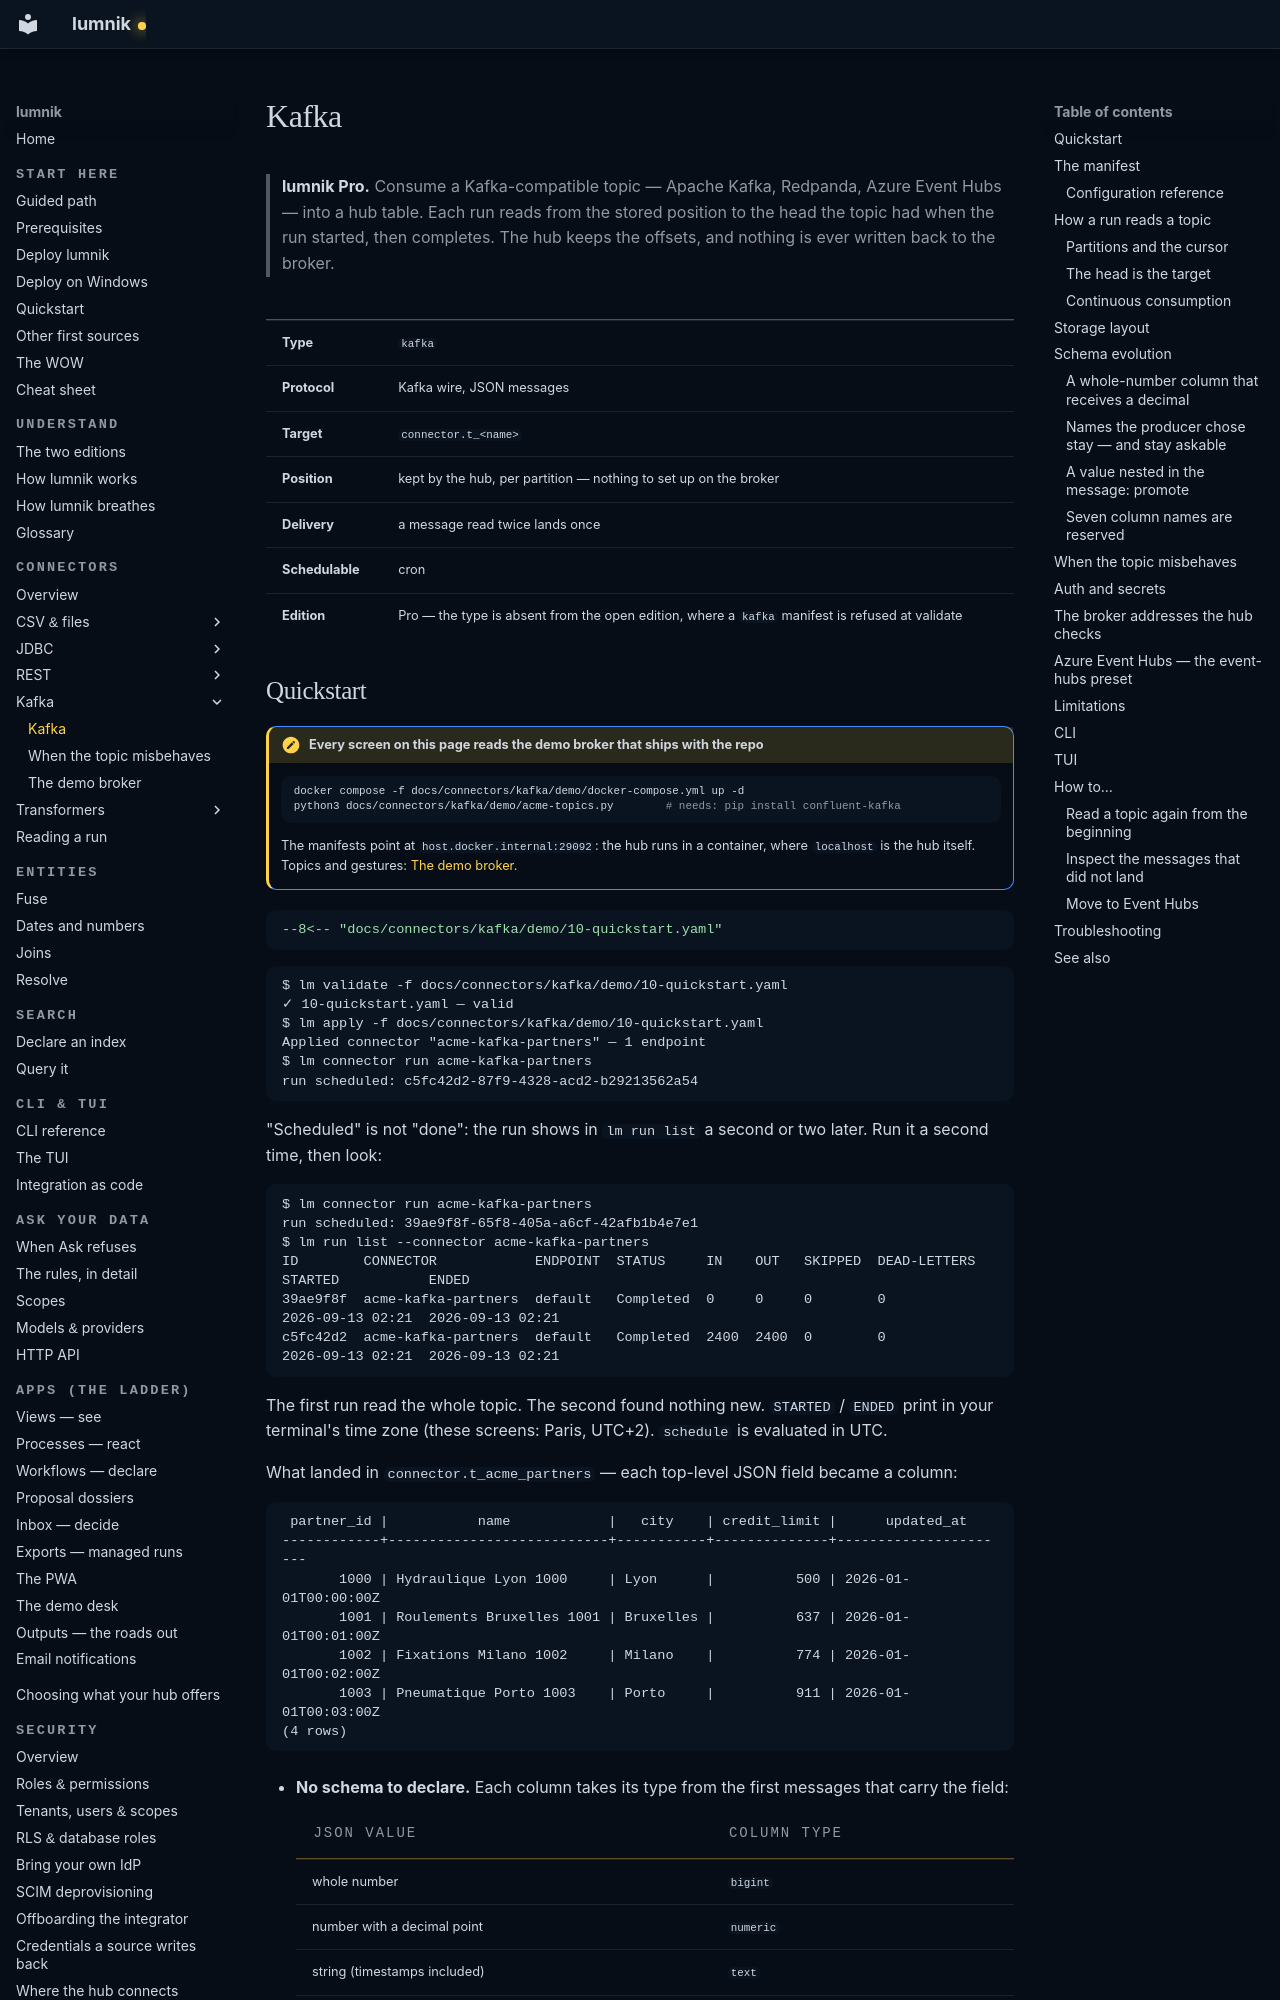

repository: icreated/lumnik-open · page: connectors/kafka/index.html · generator: mkdocs

# Kafka

> **lumnik Pro.** Consume a Kafka-compatible topic — Apache Kafka, Redpanda, Azure Event Hubs —
> into a hub table. Each run reads from the stored position to the head the topic had when the
> run started, then completes. The hub keeps the offsets, and nothing is ever written back to
> the broker.

| | |
|---|---|
| **Type** | `kafka` |
| **Protocol** | Kafka wire, JSON messages |
| **Target** | `connector.t_<name>` |
| **Position** | kept by the hub, per partition — nothing to set up on the broker |
| **Delivery** | a message read twice lands once |
| **Schedulable** | cron |
| **Edition** | Pro — the type is absent from the open edition, where a `kafka` manifest is refused at validate |

## Quickstart

!!! note "Every screen on this page reads the demo broker that ships with the repo"

    ```bash
    docker compose -f docs/connectors/kafka/demo/docker-compose.yml up -d
    python3 docs/connectors/kafka/demo/acme-topics.py        # needs: pip install confluent-kafka
    ```

    The manifests point at `host.docker.internal:29092`: the hub runs in a container, where
    `localhost` is the hub itself. Topics and gestures: [The demo broker](kafka/demo-broker.md).

```yaml
--8<-- "docs/connectors/kafka/demo/10-quickstart.yaml"
```

```
$ lm validate -f docs/connectors/kafka/demo/10-quickstart.yaml
✓ 10-quickstart.yaml — valid
$ lm apply -f docs/connectors/kafka/demo/10-quickstart.yaml
Applied connector "acme-kafka-partners" — 1 endpoint
$ lm connector run acme-kafka-partners
run scheduled: c5fc42d2-87f9-4328-acd2-b29213562a54
```

"Scheduled" is not "done": the run shows in `lm run list` a second or two later. Run it a
second time, then look:

```
$ lm connector run acme-kafka-partners
run scheduled: 39ae9f8f-65f8-405a-a6cf-42afb1b4e7e1
$ lm run list --connector acme-kafka-partners
ID        CONNECTOR            ENDPOINT  STATUS     IN    OUT   SKIPPED  DEAD-LETTERS  STARTED           ENDED
39ae9f8f  acme-kafka-partners  default   Completed  0     0     0        0             2026-09-13 02:21  2026-09-13 02:21
c5fc42d2  acme-kafka-partners  default   Completed  2400  2400  0        0             2026-09-13 02:21  2026-09-13 02:21
```

The first run read the whole topic. The second found nothing new. `STARTED` / `ENDED` print in
your terminal's time zone (these screens: Paris, UTC+2). `schedule` is evaluated in UTC.

What landed in `connector.t_acme_partners` — each top-level JSON field became a column:

```
 partner_id |           name            |   city    | credit_limit |      updated_at      
------------+---------------------------+-----------+--------------+----------------------
       1000 | Hydraulique Lyon 1000     | Lyon      |          500 | 2026-01-01T00:00:00Z
       1001 | Roulements Bruxelles 1001 | Bruxelles |          637 | 2026-01-01T00:01:00Z
       1002 | Fixations Milano 1002     | Milano    |          774 | 2026-01-01T00:02:00Z
       1003 | Pneumatique Porto 1003    | Porto     |          911 | 2026-01-01T00:03:00Z
(4 rows)
```

- **No schema to declare.** Each column takes its type from the first messages that carry the field:

    | JSON value | Column type |
    |---|---|
    | whole number | `bigint` |
    | number with a decimal point | `numeric` |
    | string (timestamps included) | `text` |
    | boolean | `boolean` |
    | object, array | `jsonb` |

    A field added later: [Schema evolution](#schema-evolution).
- **Nothing to provision on the broker.** No consumer group; the position is stored by the hub —
  [Partitions and the cursor](#partitions-and-the-cursor).
- **A message read twice is one row** — [Storage layout](#storage-layout).
